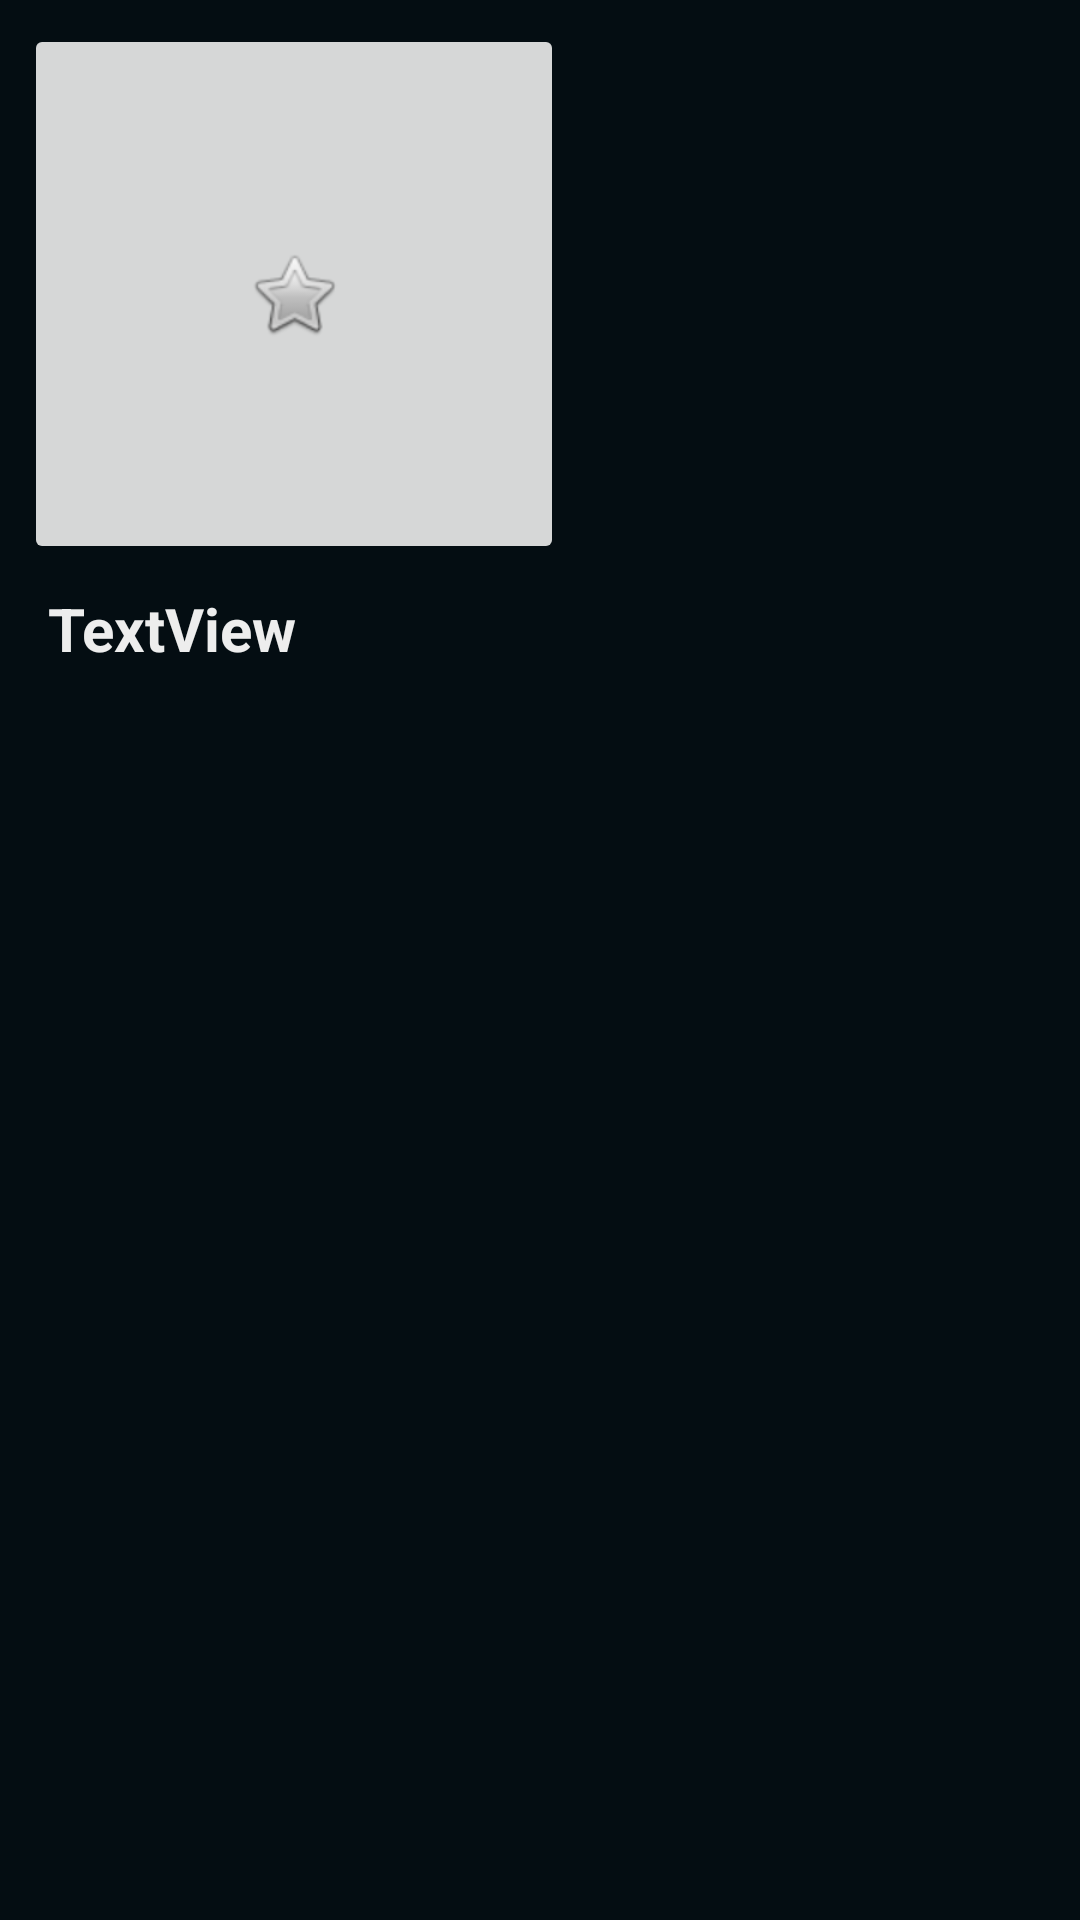

This screen was rendered from an Android layout file. Write that file and the resources it references.
<!-- AndroidManifest.xml: application theme Theme.Voztify -->
<!-- res/layout/playlist_recycle_grid_item.xml -->
<?xml version="1.0" encoding="utf-8"?>
<LinearLayout xmlns:android="http://schemas.android.com/apk/res/android"
    android:layout_width="wrap_content"
    android:layout_height="wrap_content"
    android:orientation="vertical"
    android:padding="8dp"
    android:background="@color/black">

    <ImageButton
        android:id="@+id/imageButton_playlist"
        android:layout_width="180dp"
        android:layout_height="180dp"
        android:src="@android:drawable/btn_star" />

    <LinearLayout
        android:layout_width="match_parent"
        android:layout_height="match_parent"
        android:orientation="horizontal">

        <TextView
            android:id="@+id/tv_playlist_name"
            android:layout_width="150dp"
            android:layout_height="wrap_content"
            android:text="TextView"
            android:textColor="@color/white"
            android:textSize="20dp"
            android:padding="8dp"
            android:textStyle="bold" />

    </LinearLayout>

    <TextView
        android:id="@+id/tv_your_name"
        android:layout_width="wrap_content"
        android:layout_height="wrap_content"
        android:textSize="18dp"
        android:paddingLeft="8dp"
        android:textColor="@color/white"
        android:text="TextView" />
</LinearLayout>
<!-- resources referenced by this layout -->
<resources>
  <color name="black">#040D12</color>
  <color name="white">#EDEDED</color>
  <style name="Theme.Voztify" parent="Base.Theme.Voztify" />
  <style name="Base.Theme.Voztify" parent="Theme.Material3.DayNight.NoActionBar">
          
          
          <item name="colorPrimary">@color/your_color_primary</item>
      </style>
  <color name="your_color_primary">#5C8374</color>
</resources>
